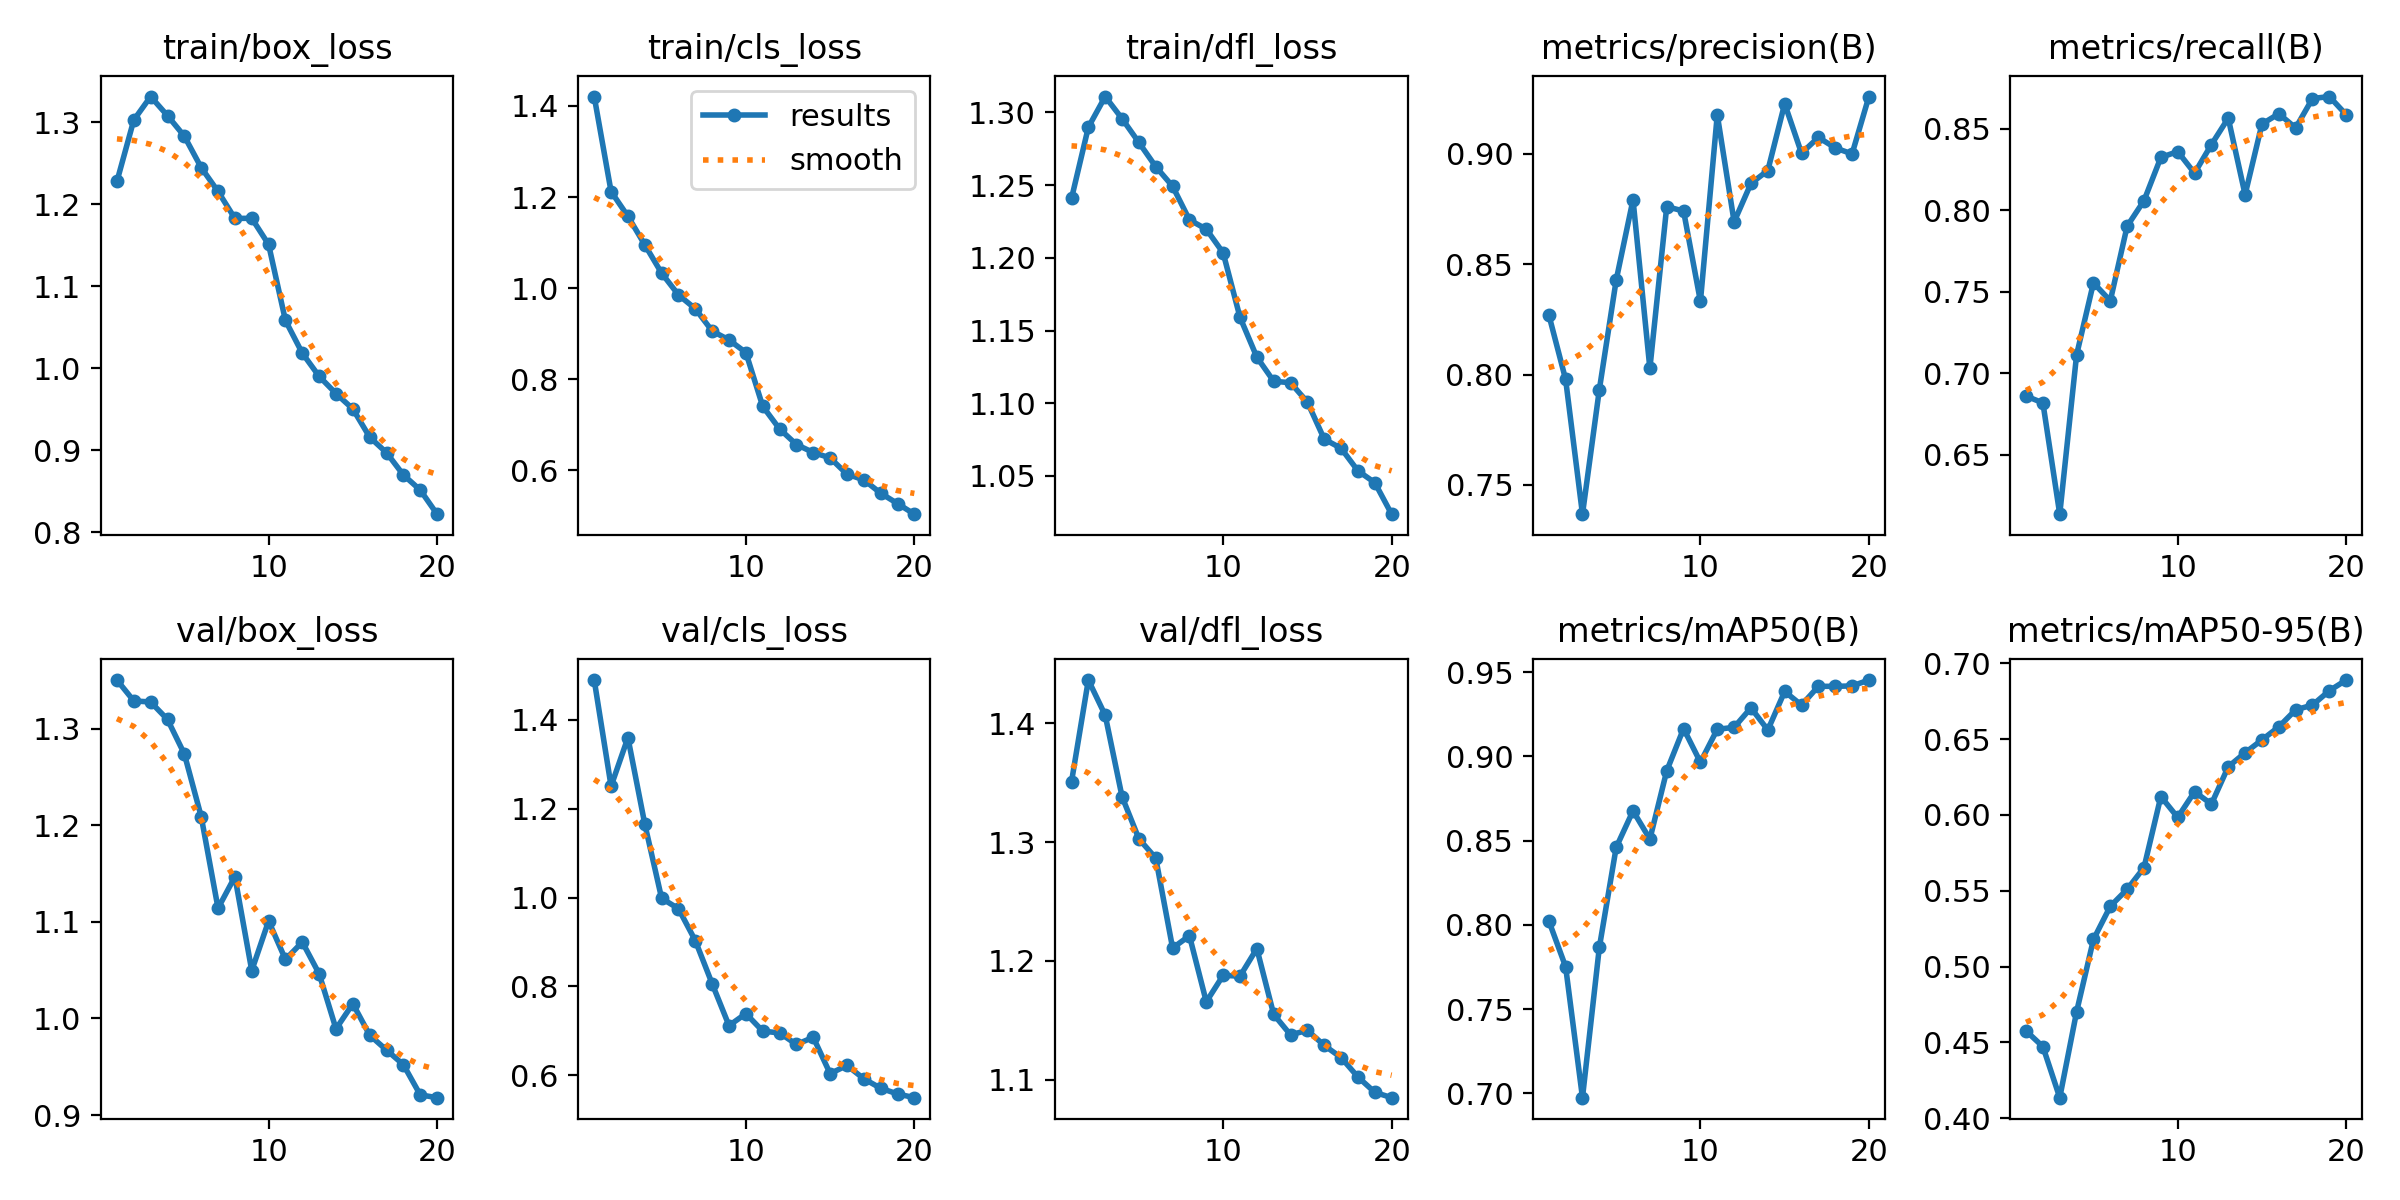

The data file committed next to this chart (first rows):
epoch, train/box_loss, train/cls_loss, train/dfl_loss, metrics/precision(B), metrics/recall(B), metrics/mAP50(B), metrics/mAP50-95(B), val/box_loss, val/cls_loss, val/dfl_loss, lr/pg0, lr/pg1, lr/pg2
1, 1.228, 1.421, 1.241, 0.8272, 0.6861, 0.8024, 0.4576, 1.35, 1.489, 1.351, 0.0006629, 0.0006629, 0.0006629
2, 1.303, 1.212, 1.29, 0.7978, 0.6819, 0.7751, 0.4472, 1.329, 1.25, 1.437, 0.001264, 0.001264, 0.001264
3, 1.331, 1.158, 1.311, 0.7368, 0.6137, 0.6974, 0.4136, 1.327, 1.359, 1.407, 0.001799, 0.001799, 0.001799
4, 1.308, 1.095, 1.296, 0.7931, 0.7114, 0.7866, 0.4702, 1.309, 1.165, 1.338, 0.001703, 0.001703, 0.001703
5, 1.283, 1.033, 1.279, 0.8428, 0.7556, 0.846, 0.5179, 1.274, 0.9982, 1.303, 0.001703, 0.001703, 0.001703
6, 1.245, 0.9853, 1.263, 0.8792, 0.7446, 0.8677, 0.5398, 1.209, 0.9748, 1.287, 0.001604, 0.001604, 0.001604
7, 1.216, 0.9549, 1.249, 0.8028, 0.7904, 0.8509, 0.551, 1.114, 0.903, 1.211, 0.001505, 0.001505, 0.001505
8, 1.183, 0.9061, 1.226, 0.876, 0.806, 0.8914, 0.5653, 1.147, 0.806, 1.221, 0.001406, 0.001406, 0.001406
9, 1.183, 0.8865, 1.22, 0.8741, 0.8325, 0.9166, 0.6122, 1.05, 0.7118, 1.166, 0.001307, 0.001307, 0.001307
10, 1.151, 0.8589, 1.203, 0.8332, 0.8361, 0.8966, 0.5984, 1.101, 0.739, 1.188, 0.001208, 0.001208, 0.001208
11, 1.058, 0.7409, 1.159, 0.9177, 0.8229, 0.9161, 0.6153, 1.061, 0.6995, 1.187, 0.001109, 0.001109, 0.001109
12, 1.018, 0.6912, 1.132, 0.8692, 0.8404, 0.9173, 0.6072, 1.079, 0.6955, 1.21, 0.00101, 0.00101, 0.00101
13, 0.9902, 0.657, 1.115, 0.8866, 0.8566, 0.9289, 0.6318, 1.046, 0.6696, 1.155, 0.000911, 0.000911, 0.000911
14, 0.9693, 0.6394, 1.114, 0.8924, 0.8097, 0.9157, 0.641, 0.9892, 0.6856, 1.138, 0.000812, 0.000812, 0.000812
15, 0.9505, 0.6277, 1.101, 0.9227, 0.853, 0.9386, 0.6495, 1.015, 0.6039, 1.142, 0.000713, 0.000713, 0.000713
16, 0.9161, 0.5919, 1.075, 0.9003, 0.8593, 0.9305, 0.6581, 0.9827, 0.6224, 1.129, 0.000614, 0.000614, 0.000614
17, 0.8971, 0.5795, 1.069, 0.9075, 0.8506, 0.9417, 0.6693, 0.9672, 0.5924, 1.119, 0.000515, 0.000515, 0.000515
18, 0.87, 0.5502, 1.054, 0.9027, 0.8687, 0.9416, 0.6725, 0.9521, 0.571, 1.102, 0.000416, 0.000416, 0.000416
19, 0.8516, 0.5274, 1.045, 0.9, 0.8699, 0.9419, 0.6819, 0.9208, 0.5583, 1.089, 0.000317, 0.000317, 0.000317
20, 0.8222, 0.5041, 1.024, 0.926, 0.8588, 0.9454, 0.689, 0.918, 0.5498, 1.085, 0.000218, 0.000218, 0.000218
